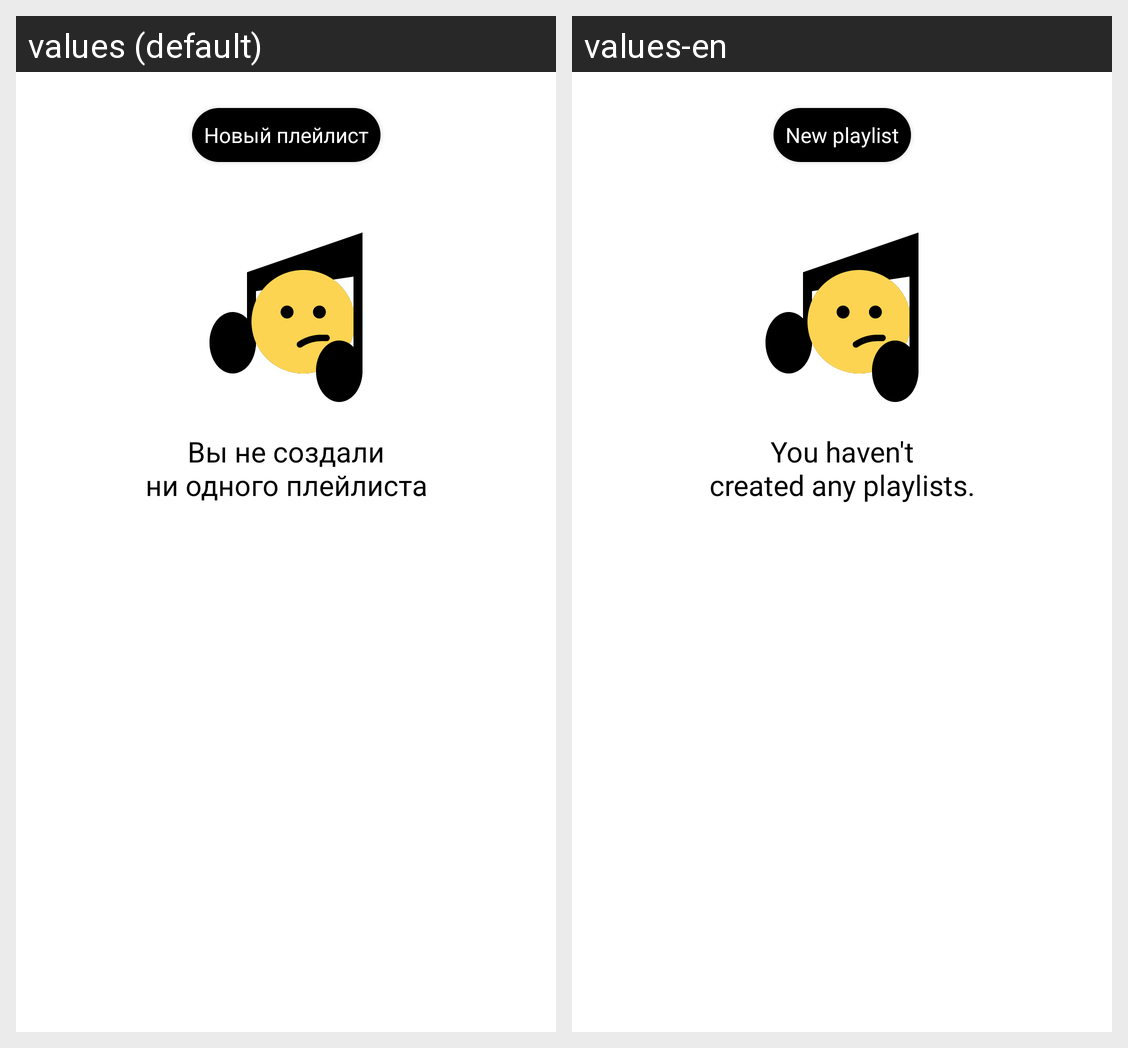

Locale-by-locale string values for the Android screen shown in this grid:
Android screen res/layout/fragment_playlist.xml rendered under 2 locales, left to right: values (default), values-en. Device: Nexus 5 (rendered at 1080×1920; each locale shown at half size, 540×960, under a caption strip naming it); theme Theme.PlaylistMaker.
Strings drawn on this screen, with the default value and each locale's value (text and hints the layout hard-codes, and strings that could not be matched under every locale, appear in the picture but are not listed):

new_playlist
  values: Новый плейлист
  values-en: New playlist

create_playlist
  values: Вы не создали
      ни одного плейлиста
  values-en: You haven't
      created any playlists.
